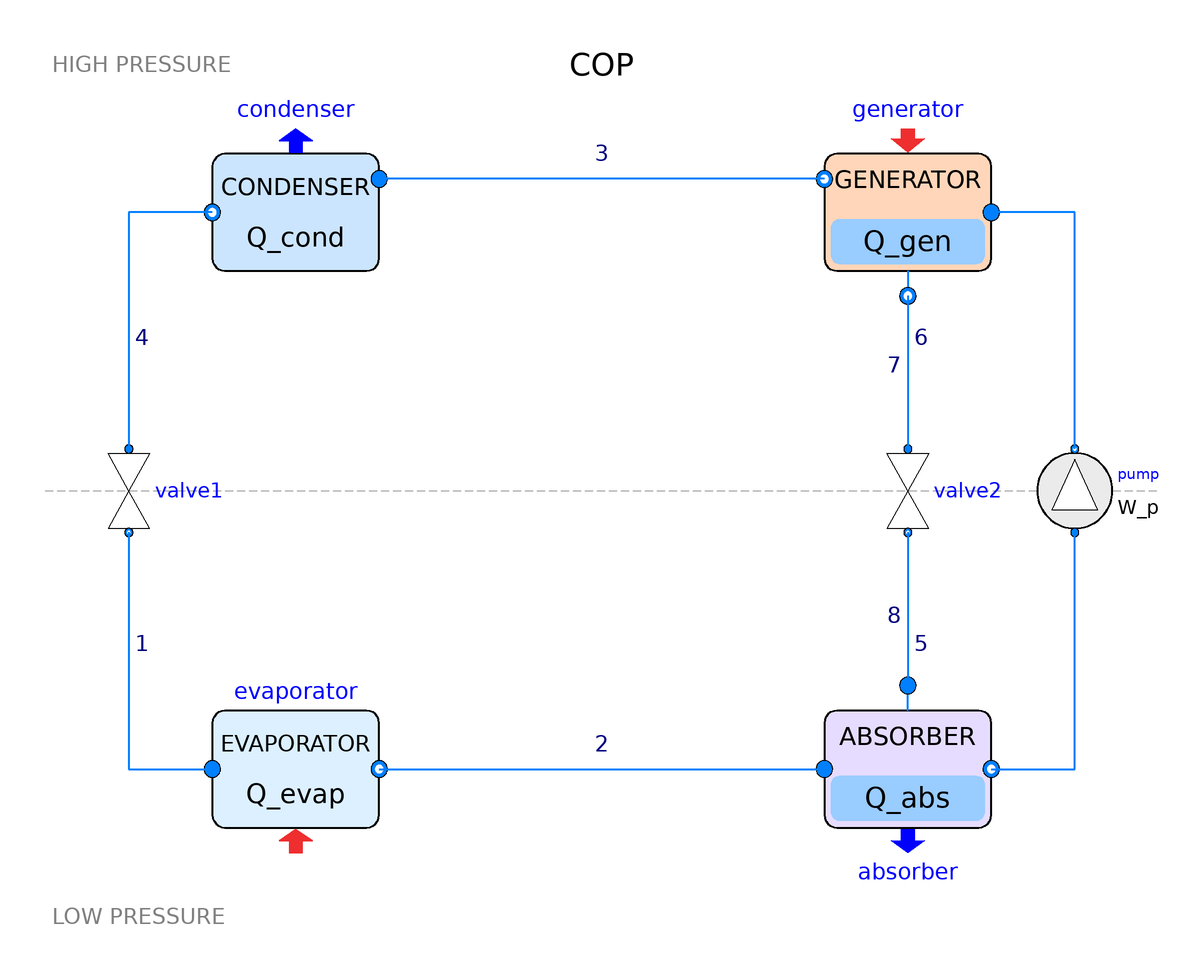

Above is the diagram view of the following Modelica model: its components placed by their Placement annotations and its connect equations drawn as lines.

model AbsorptionCycleSystem
    "Single-effect NH3-H2O absorption cycle, steady state, built from components"
    extends Modelica.Icons.Example;

    // -------------------- Inputs (same as the EES problem) --------------------
    parameter Modelica.Units.SI.Temperature T_amb = 273.15 + 25 "Ambient temperature";
    parameter Modelica.Units.SI.Temperature T_C = 273.15 + 5 "Evaporator temperature";
    parameter Modelica.Units.SI.Temperature T_gen = 273.15 + 90 "Generator temperature";
    parameter Modelica.Units.SI.Temperature T_abs = 273.15 + 32 "Absorber temperature";
    parameter Real eta_p = 0.62 "Pump efficiency";
    parameter Modelica.Units.SI.AbsolutePressure P_gen = 1.6e6 "High-side pressure";
    parameter Modelica.Units.SI.AbsolutePressure P_abs = 400e3 "Low-side pressure";
    parameter Modelica.Units.SI.TemperatureDifference DT_cond = 4 "Condenser approach temperature";
    parameter Modelica.Units.SI.TemperatureDifference DT_evap = 3 "Evaporator approach temperature";
    parameter Modelica.Units.SI.MassFlowRate m_dot_r = 0.05 "Refrigerant mass flow rate";

    // -------------------- Components --------------------
    Components.Generator generator(T_gen=T_gen, m_dot_r=m_dot_r)
      annotation (Placement(transformation(extent={{80,70},{140,130}})));
    Components.Condenser condenser(T_out=T_amb + DT_cond)
      annotation (Placement(transformation(extent={{-140,70},{-80,130}})));
    Components.ExpansionValve valve1(p_out=P_abs) "Refrigerant expansion valve"
      annotation (Placement(transformation(extent={{-185,-15},{-155,15}})));
    Components.Evaporator evaporator(T_out=T_C - DT_evap)
      annotation (Placement(transformation(extent={{-140,-130},{-80,-70}})));
    Components.Absorber absorber(T_abs=T_abs)
      annotation (Placement(transformation(extent={{80,-130},{140,-70}})));
    Components.SolutionPump pump(p_out=P_gen, eta=eta_p)
      annotation (Placement(transformation(extent={{155,-15},{185,15}})));
    Components.ExpansionValve valve2(p_out=P_abs) "Solution expansion valve"
      annotation (Placement(transformation(extent={{95,-15},{125,15}})));

    // -------------------- Results in EES state numbering (1-8) --------------------
    Modelica.Units.SI.Temperature T[8] = {valve1.outlet.T, evaporator.outlet.T,
      generator.vapor.T, condenser.outlet.T, absorber.outlet.T, pump.outlet.T,
      generator.liquid.T, valve2.outlet.T} "State temperatures";
    Real T_degC[8] = T .- 273.15 "State temperatures [degC]";
    Modelica.Units.SI.AbsolutePressure P[8] = {valve1.outlet.p, evaporator.outlet.p,
      generator.vapor.p, condenser.outlet.p, absorber.outlet.p, pump.outlet.p,
      generator.liquid.p, valve2.outlet.p} "State pressures";
    Real P_bar[8] = P ./ 1e5 "State pressures [bar]";
    Modelica.Units.SI.SpecificEnthalpy h[8] = {valve1.outlet.h, evaporator.outlet.h,
      generator.vapor.h, condenser.outlet.h, absorber.outlet.h, pump.outlet.h,
      generator.liquid.h, valve2.outlet.h} "State specific enthalpies";
    Real h_kJkg[8] = h ./ 1e3 "State specific enthalpies [kJ/kg]";
    Modelica.Units.SI.MassFraction X[8] = {valve1.outlet.X, evaporator.outlet.X,
      generator.vapor.X, condenser.outlet.X, absorber.outlet.X, pump.outlet.X,
      generator.liquid.X, valve2.outlet.X} "State ammonia mass fractions";
    Modelica.Units.SI.MassFlowRate m_dot[8] = {valve1.outlet.m_flow, evaporator.outlet.m_flow,
      generator.vapor.m_flow, condenser.outlet.m_flow, absorber.outlet.m_flow, pump.outlet.m_flow,
      generator.liquid.m_flow, valve2.outlet.m_flow} "State mass flow rates";
    Real Qu[8] = {valve1.Qu_out, evaporator.Qu_out, 1, condenser.Qu_out, 0, pump.Qu_out, 0,
      valve2.Qu_out} "State vapor qualities";

    Modelica.Units.SI.HeatFlowRate Q_dot_gen = generator.Q_flow "Generator heat input";
    Modelica.Units.SI.HeatFlowRate Q_dot_cond = condenser.Q_flow "Condenser heat rejected";
    Modelica.Units.SI.HeatFlowRate Q_dot_evap = evaporator.Q_flow "Cooling capacity";
    Modelica.Units.SI.HeatFlowRate Q_dot_abs = absorber.Q_flow "Absorber heat rejected";
    Modelica.Units.SI.Power W_dot_p = pump.W_flow "Pump power";
    Real COP = Q_dot_evap/Q_dot_gen "Coefficient of performance";

  equation
    connect(generator.vapor, condenser.inlet) annotation (Line(
        points={{80,112},{-80,112}},
        color={0,127,255},
        thickness=0.5));
    connect(condenser.outlet, valve1.inlet) annotation (Line(
        points={{-140,100},{-170,100},{-170,15}},
        color={0,127,255},
        thickness=0.5));
    connect(valve1.outlet, evaporator.inlet) annotation (Line(
        points={{-170,-15},{-170,-100},{-140,-100}},
        color={0,127,255},
        thickness=0.5));
    connect(evaporator.outlet, absorber.vapor_in) annotation (Line(
        points={{-80,-100},{80,-100}},
        color={0,127,255},
        thickness=0.5));
    connect(absorber.outlet, pump.inlet) annotation (Line(
        points={{140,-100},{170,-100},{170,-15}},
        color={0,127,255},
        thickness=0.5));
    connect(pump.outlet, generator.inlet) annotation (Line(
        points={{170,15},{170,100},{140,100}},
        color={0,127,255},
        thickness=0.5));
    connect(generator.liquid, valve2.inlet) annotation (Line(
        points={{110,70},{110,15}},
        color={0,127,255},
        thickness=0.5));
    connect(valve2.outlet, absorber.liquid_in) annotation (Line(
        points={{110,-15},{110,-70}},
        color={0,127,255},
        thickness=0.5));

    annotation (
      Diagram(coordinateSystem(preserveAspectRatio=false, extent={{-200,-160},{200,160}}),
        graphics={
          Line(
            points={{-200,0},{200,0}},
            color={160,160,164},
            pattern=LinePattern.Dash),
          Text(
            extent={{-198,158},{-110,148}},
            textString="HIGH PRESSURE",
            textColor={128,128,128},
            horizontalAlignment=TextAlignment.Left),
          Text(
            extent={{-198,-148},{-110,-158}},
            textString="LOW PRESSURE",
            textColor={128,128,128},
            horizontalAlignment=TextAlignment.Left),
          Text(
            extent={{-50,160},{50,146}},
            textString=DynamicSelect("COP", "COP = " + String(COP, format=".3f")),
            textColor={0,0,0}),
          Text(
            extent={{-45,126},{45,116}},
            textString=DynamicSelect("3", "3: " + String(T_degC[3], format=".1f") + " C, X " + String(X[3], format=".3f")),
            textColor={0,0,127}),
          Text(
            extent={{-168,60},{-98,50}},
            textString=DynamicSelect("4", "4: " + String(T_degC[4], format=".1f") + " C, X " + String(X[4], format=".3f")),
            textColor={0,0,127},
            horizontalAlignment=TextAlignment.Left),
          Text(
            extent={{-168,-50},{-98,-60}},
            textString=DynamicSelect("1", "1: " + String(T_degC[1], format=".1f") + " C, X " + String(X[1], format=".3f")),
            textColor={0,0,127},
            horizontalAlignment=TextAlignment.Left),
          Text(
            extent={{-45,-86},{45,-96}},
            textString=DynamicSelect("2", "2: " + String(T_degC[2], format=".1f") + " C, X " + String(X[2], format=".3f")),
            textColor={0,0,127}),
          Text(
            extent={{112,-50},{168,-60}},
            textString=DynamicSelect("5", "5: " + String(T_degC[5], format=".1f") + " C, X " + String(X[5], format=".3f")),
            textColor={0,0,127},
            horizontalAlignment=TextAlignment.Left),
          Text(
            extent={{112,60},{168,50}},
            textString=DynamicSelect("6", "6: " + String(T_degC[6], format=".1f") + " C, X " + String(X[6], format=".3f")),
            textColor={0,0,127},
            horizontalAlignment=TextAlignment.Left),
          Text(
            extent={{40,50},{108,40}},
            textString=DynamicSelect("7", "7: " + String(T_degC[7], format=".1f") + " C, X " + String(X[7], format=".3f")),
            textColor={0,0,127},
            horizontalAlignment=TextAlignment.Right),
          Text(
            extent={{40,-40},{108,-50}},
            textString=DynamicSelect("8", "8: " + String(T_degC[8], format=".1f") + " C, X " + String(X[8], format=".3f")),
            textColor={0,0,127},
            horizontalAlignment=TextAlignment.Right)}),
      experiment(StopTime=1),
      Documentation(info="<html>
<p>Single-effect NH3-H2O absorption cycle (EES states 1-8) assembled from
components. Same equations and inputs as the flat model AbsorptionCycle_001.</p>
<ul>
<li>High side: pump sets P_gen; generator and condenser share it.</li>
<li>Low side: both expansion valves set P_abs; evaporator and absorber share it.</li>
<li>Arrays T, T_degC, P, P_bar, h, h_kJkg, X, m_dot, Qu list the results in
EES state numbering for direct comparison.</li>
</ul>
<p>After simulating, open the diagram in the Simulation tab: component icons show
their heat duties and the labels show T and X at each state.</p>
</html>"));
  end AbsorptionCycleSystem;